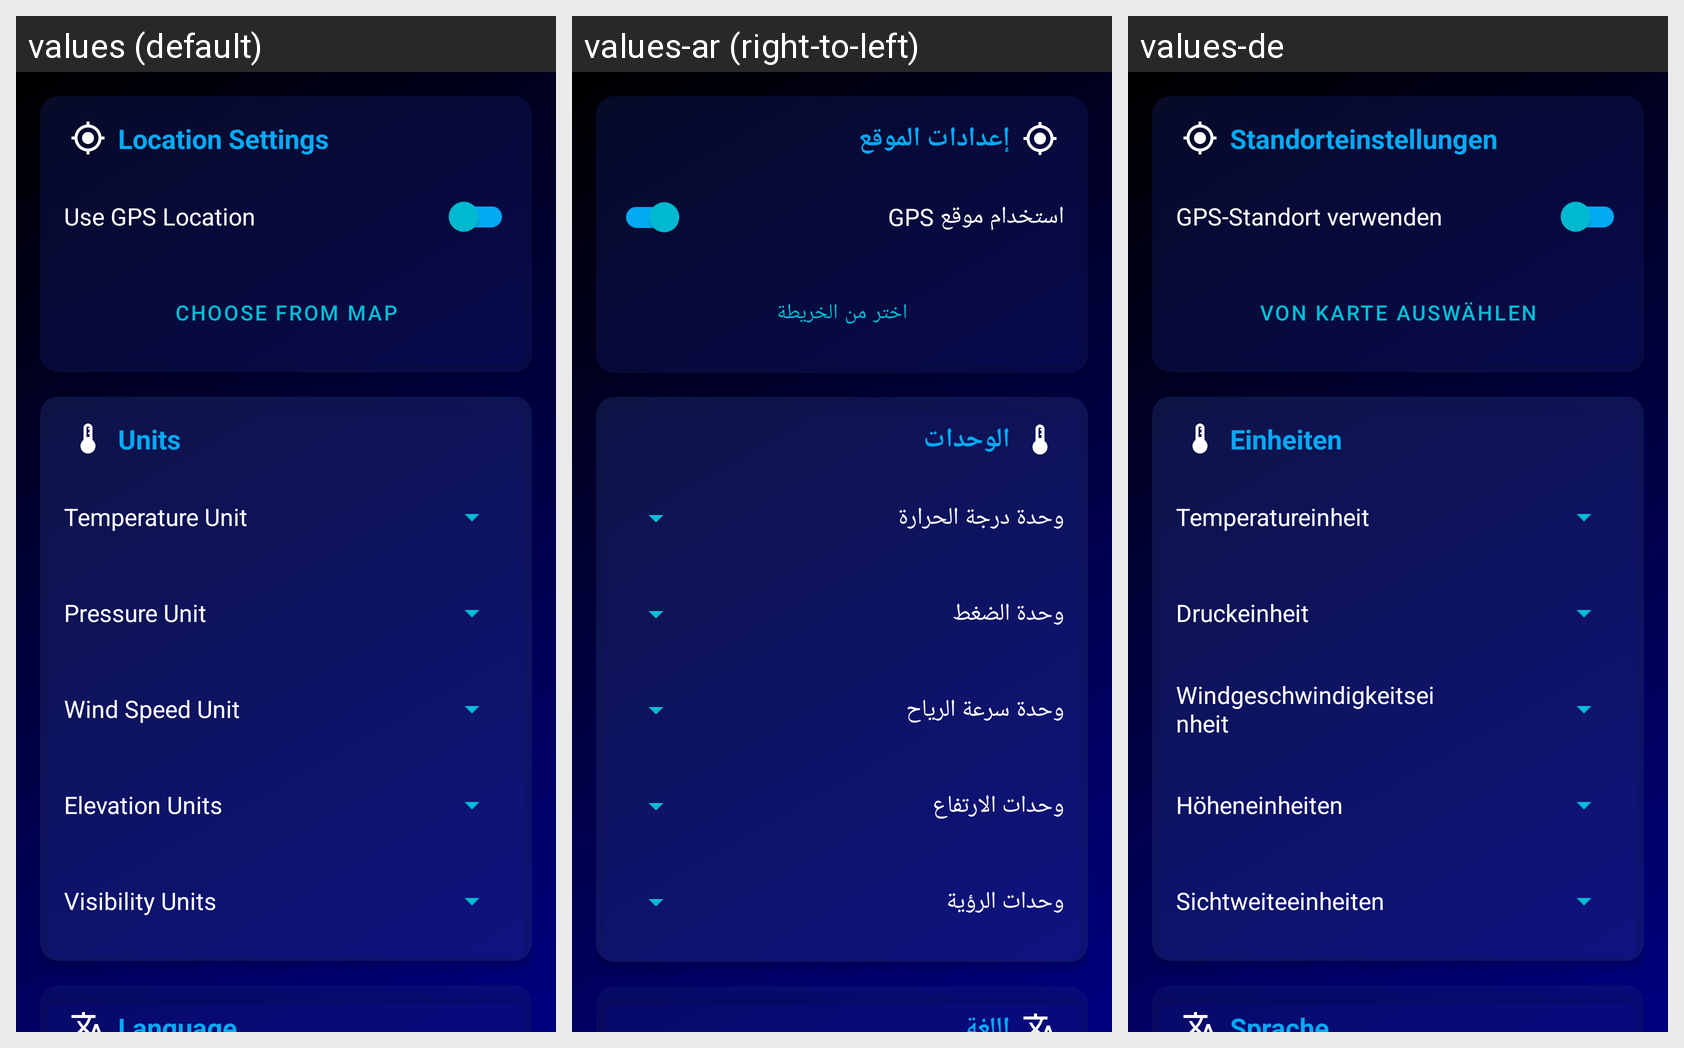

Translations of the strings shown on this Android screen, per locale in the grid:
Android screen res/layout/fragment_settings.xml rendered under 3 locales, left to right: values (default), values-ar (right-to-left), values-de. Device: Nexus 5 (rendered at 1080×1920; each locale shown at half size, 540×960, under a caption strip naming it); theme Theme.WeatherApp.
Strings drawn on this screen, with the default value and each locale's value (text and hints the layout hard-codes, and strings that could not be matched under every locale, appear in the picture but are not listed):

location_settings
  values: Location Settings
  values-ar: إعدادات الموقع
  values-de: Standorteinstellungen

use_gps_location
  values: Use GPS Location
  values-ar: استخدام موقع GPS
  values-de: GPS-Standort verwenden

choose_from_map
  values: Choose from Map
  values-ar: اختر من الخريطة
  values-de: Von Karte auswählen

units
  values: Units
  values-ar: الوحدات
  values-de: Einheiten

temperature_unit
  values: Temperature Unit
  values-ar: وحدة درجة الحرارة
  values-de: Temperatureinheit

pressure_unit
  values: Pressure Unit
  values-ar: وحدة الضغط
  values-de: Druckeinheit

wind_speed_unit
  values: Wind Speed Unit
  values-ar: وحدة سرعة الرياح
  values-de: Windgeschwindigkeitseinheit

elevation_units
  values: Elevation Units
  values-ar: وحدات الارتفاع
  values-de: Höheneinheiten

visibility_units
  values: Visibility Units
  values-ar: وحدات الرؤية
  values-de: Sichtweiteeinheiten

language
  values: Language
  values-ar: اللغة
  values-de: Sprache
